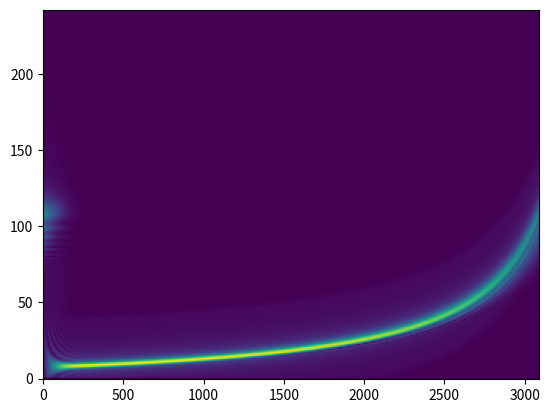

Generate this figure with matplotlib:
# [redacted]

import  numpy as np
import  scipy.special
from    typing import Union, Optional

sqrt2pi = np.sqrt(2*np.pi)
sqrt1pi = np.sqrt(np.pi)

def linear_JCTFT(   ts              : np.ndarray        , 
                    sample_rate     : Union[int, float] , 
                    L               : int,
                    C               : Union[int, float] ,
                    frange          : Union[list[int, int]]       = [30, 500]  , 
                    frate           : Union[int, float] = 1         , 
                    alpha           : int               = 1         ,
                    downsample      : Optional[int]     = None      ,
                    win_template    : Optional[np.ndarray]        = None
                    ) -> np.ndarray:
    '''Compute the Linear Joint Chirp Rate Time Frequency Transform of a time 
    series data array

    Parameters
    ----------
    ts (np.ndarray)         : time series data array
    sample_rate (int)       : sample rate of the time series
    L (int)                 : the number of chirp rate parameters
    C (int, float)          : chirp rate scaling coefficient
    frange (list[int, int]) : frequency range to compute the S Transform
    frate (int)             : frequency resolution of the S Transform
    alpha (int)             : normalization factor for the Gaussian window
    downsample (int)        : downsample factor for the S Transform
    win_template (np.ndarray): window template for the S Transform

    Returns
    -------
    vol (np.ndarray)        : linear JCTFT spectrogram array

    NOTE:
    * Each Time-Frequency spectrogram is computed using the S Transform
    * Refer to the S Transform for more details
    '''

    # see the S Transform for more details
    # https://github.com/xli2522/S-Transform
    length          : int           = len(ts)       # length of the input ts
    Nfreq           : list[int, int]= [int(frange[0]*length/sample_rate), 
                                        int(frange[1]*length/sample_rate)]
    tsVal           : np.ndarray    = np.copy(ts)   # copy of the input ts

    # number of freq bins
    number_freq     : int           = abs(int(Nfreq[1] - Nfreq[0]))  

    _scaled_frate   : int           = int(np.ceil(frate*length/sample_rate)) 

    # FFT of the original time series
    tsFFT           : np.ndarray    = np.fft.fft(tsVal)

    # time domain downsampling
    if downsample   ==  None:
        tsFFT_cut   : np.ndarray    = np.concatenate((tsFFT, tsFFT))
        downsampled_length          : int       = len(tsFFT)
        normalize_cut               : int       = 1

    elif isinstance(downsample, int):
        # positive half
        tsFFT_positive              : np.ndarray= tsFFT[:Nfreq[1]]             
        # negative half   
        tsFFT_negative              : np.ndarray= tsFFT[-Nfreq[1]:len(tsFFT)]     
        if downsample < 2*number_freq:
            # perform the max allowed lower and higher frequency cut-off
            pass
        else:
            # 0 padding to make up for the high and low-passed freq elements
            tsFFT_positive          : np.ndarray= np.concatenate((
                tsFFT_positive, 
                np.zeros(downsample//2-number_freq)
                ))  

            tsFFT_negative          : np.ndarray= np.concatenate((
                np.zeros(downsample//2-number_freq), 
                tsFFT_negative
                ))

        # connect high and low-passed coefficients
        tsFFT_cut   : np.ndarray    = np.concatenate(
            (tsFFT_positive, tsFFT_negative))
        downsampled_length          : int       = len(tsFFT_cut)

        # normalization factor
        normalize_cut = 1 - downsampled_length/length

    # prepare the stacked vector for the S Transform convolution operation
    vec             : np.ndarray    = np.hstack((tsFFT_cut, tsFFT_cut))      
    # vec             : np.ndarray    = tsFFT_cut

    volume          : np.ndarray    = np.zeros(
                    ( L, 
                      int(number_freq/_scaled_frate)+1,
                      downsampled_length
                    ), dtype='c8')
    
    # Temporary variable for the frequency scaling, will be removed later
    # BEGIN of temporary variables
    _scaled_sigma   : int           = 30
    mu              : int           = 0.005
    # END of temporary variables

    for l in range(0, L):
        for i in range(_scaled_frate, number_freq+1, _scaled_frate):       
            
            volume[l,
                   int(i/_scaled_frate),
                   :] = np.fft.ifft(
                    vec[Nfreq[0]+i:Nfreq[0]+i+downsampled_length]
                    *linear_freq_win(downsampled_length, 
                                     Nfreq, 
                                     l*C,_scaled_sigma+mu*i)*normalize_cut)
    # final IFFT with rescaled amplitudes
    # volume = np.fft.ifft(volume*normalize_cut)
    # here we add the average values to the 0th row
    volume[0,0,:] = np.mean(ts)*np.ones(volume[0,0,:].shape)

    return volume


def linear_freq_win(length, _scaled_frange, _scaled_gamma, _scaled_freq,
                        amp=1):
    '''The frequency domain linear chirp window function.
    Inputs:
            length              length of the window function
            _scaled_frange      frequency range (in frequency number)
            _scaled_gamma       chirp rate gamma
            _scaled_freq        frequency STD control parameter
            amp                 amplitude scaling parameter 
    Output:
            win        window function template  
    Note:
            discrete frequency number and time number refer to discrete bin 
            numbers 
    '''
    # discrete frequency scale in frequency number
    alpha = np.linspace(-_scaled_frange[1], 
	                    	_scaled_frange[1], length)

    # determine frequency number and chirp rate number
    _scaled_freq = _scaled_freq/length*_scaled_frange[1]*2
    _scaled_gamma = _scaled_gamma/length*_scaled_frange[1]*2

    # parameters for the complex frequency domain JCTFT window function

    c = _scaled_freq**2/2; d = 2*np.pi*_scaled_gamma 
    k = c+1j*d; sqrtk = np.sqrt(k)

    A = _scaled_freq/sqrt2pi            # partial normalization factor

    # the v4 window with signed gamma (minor changes expected)
    win = amp*A*(np.exp(-np.pi**2*alpha**2/k)*sqrt1pi/2/sqrtk*
                            (1-scipy.special.erf(1j*np.pi*alpha/sqrtk)))

    win = np.nan_to_num(win)		# slow		
    # reshape the window function to match the JCTFT computation procedure
    win = np.hstack((win,win))[length//2:length//2+length]

    return win

def _test_linear():

    import time
    rate = 2048; t = 3; length = rate*t
    ts = np.linspace(0, t, rate*t)
    #signal = np.exp(1j*(60*ts+30*ts**2)).real
    import scipy.signal
    signal = scipy.signal.chirp(ts, 30, t, 250, method='hyperbolic')
    L=30; C=0; frange=[15, 500]; downsample=3000; frate=2
    begin_temp = time.time()

    volume = linear_JCTFT(signal, rate, 
                 L, C, frange, frate, 1, downsample)
    print('Time elapsed:', time.time()-begin_temp)

    import matplotlib.pyplot as plt

    plt.imshow(np.abs(volume[20,:,:]), aspect='auto', origin='lower')
    plt.show()

if __name__ == '__main__':
    _test_linear()
